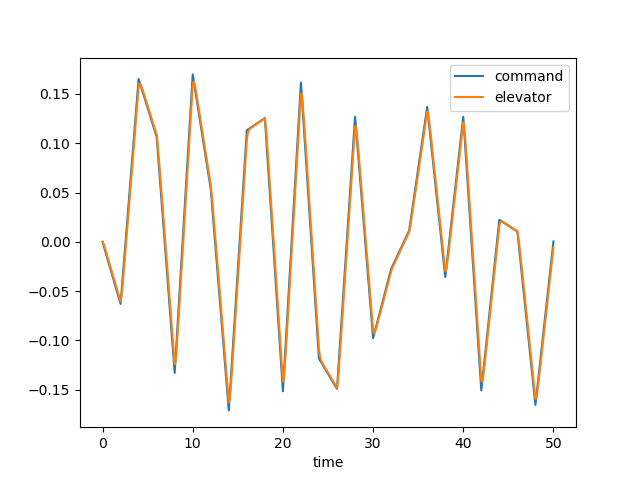

Data behind this chart, as committed beside it:
time, dec, de, u, w, q, theta, mode
0.0, 0.0, 0.0, 0.0, 0.0, 0.0, 0.0, 0.0
0.1, -0.003151, -0.001735, -0.0001749, 0.002431, 0.0001054, 3.4059521567542106e-06, 0.0
0.2, -0.006301, -0.004365, -0.0009334, 0.01365, 0.0004474, 2.878020313801244e-05, 0.0
0.3, -0.009452, -0.007324, -0.002638, 0.03957, 0.00104, 0.000101, 0.0
0.4, -0.0126, -0.0104, -0.005605, 0.08502, 0.001853, 0.0002438, 0.0
0.5, -0.01575, -0.01353, -0.0101, 0.1536, 0.002845, 0.0004773, 0.0
0.6, -0.0189, -0.01667, -0.01636, 0.2478, 0.00397, 0.0008171, 0.0
0.7, -0.02205, -0.01982, -0.02455, 0.3688, 0.005183, 0.001274, 0.0
0.8, -0.02521, -0.02297, -0.03481, 0.517, 0.006443, 0.001855, 0.0
0.9, -0.02836, -0.02612, -0.04725, 0.6917, 0.007714, 0.002563, 0.0
1.0, -0.03151, -0.02927, -0.06192, 0.8918, 0.008967, 0.003397, 0.0
1.1, -0.03466, -0.03242, -0.07885, 1.115, 0.01018, 0.004354, 0.0
1.2, -0.03781, -0.03557, -0.09806, 1.36, 0.01132, 0.00543, 0.0
1.3, -0.04096, -0.03872, -0.1195, 1.624, 0.01238, 0.006615, 0.0
1.4, -0.04411, -0.04187, -0.1432, 1.904, 0.01336, 0.007903, 0.0
1.5, -0.04726, -0.04502, -0.1691, 2.197, 0.01424, 0.009283, 0.0
1.6, -0.05041, -0.04817, -0.1971, 2.501, 0.01502, 0.01075, 0.0
1.7, -0.05356, -0.05132, -0.2272, 2.813, 0.0157, 0.01228, 0.0
1.8, -0.05671, -0.05447, -0.2594, 3.131, 0.01629, 0.01388, 0.0
1.9, -0.05986, -0.05762, -0.2934, 3.452, 0.01679, 0.01554, 0.0
2.0, -0.06301, -0.06077, -0.3294, 3.775, 0.01721, 0.01724, 0.0
2.1, -0.0516, -0.05591, -0.3665, 4.087, 0.01708, 0.01896, 0.0
2.2, -0.04019, -0.0469, -0.4026, 4.357, 0.01579, 0.02062, 0.0
2.3, -0.02878, -0.03638, -0.4362, 4.555, 0.01329, 0.02208, 0.0
2.4, -0.01737, -0.02529, -0.4657, 4.66, 0.009723, 0.02324, 0.0
2.5, -0.005962, -0.014, -0.4898, 4.654, 0.0053, 0.024, 0.0
2.6, 0.005449, -0.002636, -0.5076, 4.525, 0.0002419, 0.02428, 0.0
2.7, 0.01686, 0.008758, -0.5181, 4.267, -0.005239, 0.02403, 0.0
2.8, 0.02827, 0.02016, -0.5208, 3.879, -0.01095, 0.02322, 0.0
2.9, 0.03968, 0.03157, -0.5151, 3.363, -0.01671, 0.02184, 0.0
3.0, 0.05109, 0.04298, -0.5009, 2.726, -0.02238, 0.01989, 0.0
3.1, 0.0625, 0.05439, -0.4781, 1.976, -0.02784, 0.01737, 0.0
3.2, 0.07391, 0.0658, -0.4465, 1.123, -0.03299, 0.01433, 0.0
3.3, 0.08532, 0.07721, -0.4063, 0.1809, -0.03776, 0.01079, 0.0
3.4, 0.09673, 0.08862, -0.3576, -0.839, -0.0421, 0.006792, 0.0
3.5, 0.1081, 0.1, -0.3008, -1.923, -0.04597, 0.002385, 0.0
3.6, 0.1196, 0.1114, -0.2361, -3.059, -0.04938, -0.002386, 0.0
3.7, 0.131, 0.1229, -0.1637, -4.234, -0.05232, -0.007474, 0.0
3.8, 0.1424, 0.1343, -0.08405, -5.436, -0.05481, -0.01283, 0.0
3.9, 0.1538, 0.1457, 0.00262, -6.654, -0.05688, -0.01842, 0.0
4.0, 0.1652, 0.1571, 0.096, -7.881, -0.05857, -0.0242, 0.0
4.1, 0.1623, 0.1606, 0.195, -9.095, -0.05944, -0.03011, 0.0
4.2, 0.1593, 0.16, 0.2976, -10.26, -0.05893, -0.03604, 0.0
4.3, 0.1564, 0.158, 0.402, -11.35, -0.05704, -0.04185, 0.0
4.4, 0.1535, 0.1554, 0.5064, -12.33, -0.05393, -0.0474, 0.0
4.5, 0.1505, 0.1526, 0.6097, -13.18, -0.04986, -0.0526, 0.0
4.6, 0.1476, 0.1497, 0.7106, -13.9, -0.04507, -0.05735, 0.0
4.7, 0.1447, 0.1468, 0.8083, -14.47, -0.03981, -0.0616, 0.0
4.8, 0.1418, 0.1438, 0.9023, -14.89, -0.03429, -0.06531, 0.0
4.9, 0.1388, 0.1409, 0.992, -15.17, -0.02872, -0.06846, 0.0
5.0, 0.1359, 0.138, 1.077, -15.32, -0.02324, -0.07105, 0.0
5.1, 0.133, 0.135, 1.158, -15.33, -0.01801, -0.07311, 0.0
5.2, 0.13, 0.1321, 1.234, -15.23, -0.01313, -0.07467, 0.0
5.3, 0.1271, 0.1292, 1.307, -15.03, -0.008686, -0.07576, 0.0
5.4, 0.1242, 0.1263, 1.375, -14.74, -0.004725, -0.07642, 0.0
5.5, 0.1212, 0.1233, 1.439, -14.38, -0.001283, -0.07672, 0.0
5.6, 0.1183, 0.1204, 1.501, -13.96, 0.001628, -0.0767, 0.0
5.7, 0.1154, 0.1175, 1.559, -13.5, 0.004014, -0.07641, 0.0
5.8, 0.1124, 0.1145, 1.615, -13.01, 0.005896, -0.07591, 0.0
5.9, 0.1095, 0.1116, 1.669, -12.5, 0.007305, -0.07525, 0.0
... 441 more rows
